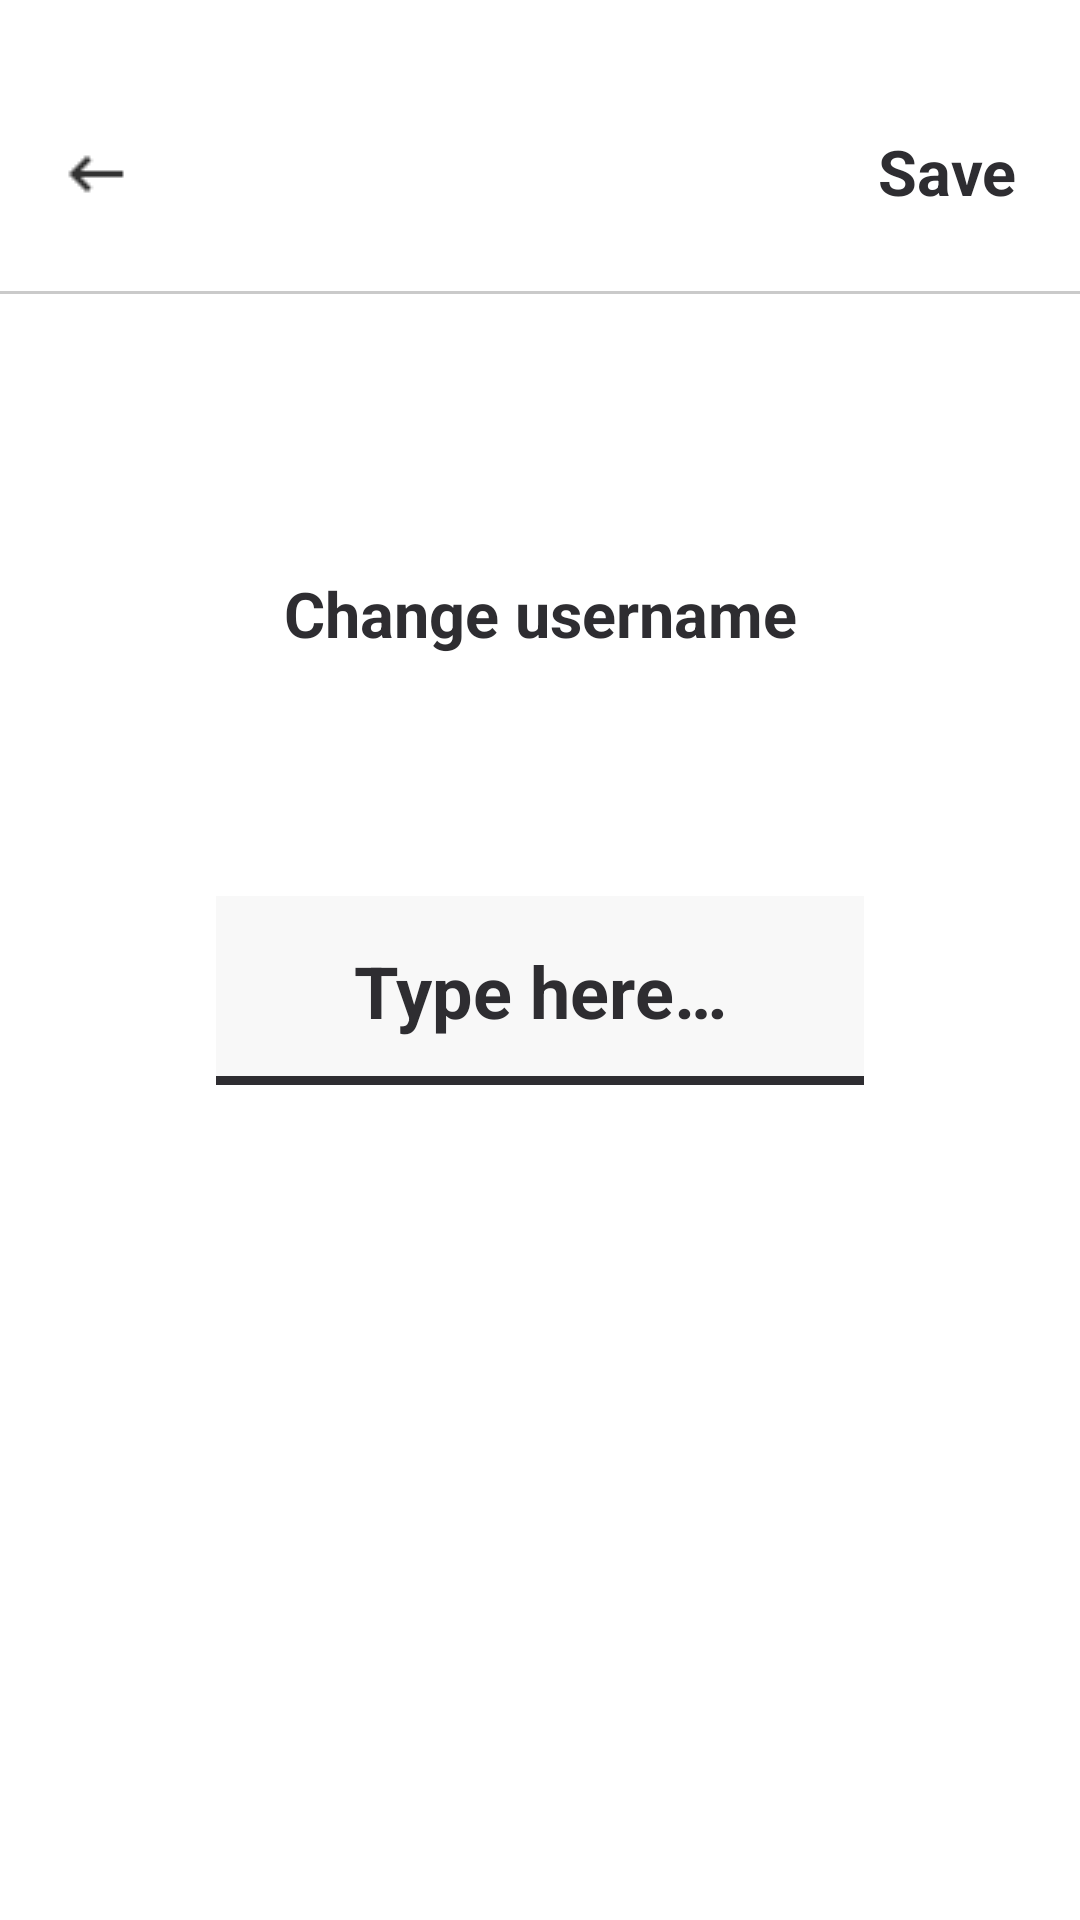

The Android layout XML behind this screen, and the referenced resources:
<!-- AndroidManifest.xml: application theme Theme.YourRhythm -->
<!-- res/layout/activity_change_username.xml -->
<?xml version="1.0" encoding="utf-8"?>
<androidx.constraintlayout.widget.ConstraintLayout
    xmlns:android="http://schemas.android.com/apk/res/android"
    xmlns:app="http://schemas.android.com/apk/res-auto"
    android:layout_width="match_parent"
    android:layout_height="match_parent"
    android:background="#FFFFFF"
    android:paddingTop="20dp">

    <ImageView
        android:id="@+id/arrow"
        android:layout_width="24dp"
        android:layout_height="24dp"
        android:src="@drawable/arrow"
        android:contentDescription="@string/settings"
        app:layout_constraintTop_toTopOf="parent"
        app:layout_constraintLeft_toLeftOf="parent"
        android:layout_marginStart="20dp"
        android:layout_marginTop="26dp" />

    <TextView
        android:id="@+id/save"
        android:layout_width="wrap_content"
        android:layout_height="wrap_content"
        app:layout_constraintTop_toTopOf="parent"
        app:layout_constraintRight_toRightOf="parent"
        android:text="@string/save"
        android:textAppearance="@style/settings"
        android:textStyle="bold"
        android:layout_marginTop="23dp"
        android:layout_marginEnd="21dp" />

    <View
        android:id="@+id/line2"
        android:layout_width="match_parent"
        android:layout_height="1dp"
        android:background="#CACACA"
        app:layout_constraintTop_toTopOf="parent"
        app:layout_constraintEnd_toEndOf="parent"
        app:layout_constraintStart_toStartOf="parent"
        android:layout_marginTop="77dp"/>

    <TextView
        android:id="@+id/choose_your"
        android:layout_width="wrap_content"
        android:layout_height="wrap_content"
        android:gravity="center_horizontal"
        android:lineSpacingExtra="3sp"
        android:text="@string/change_username"
        android:textAppearance="@style/change_user"
        android:textStyle="bold"
        app:layout_constraintStart_toStartOf="parent"
        app:layout_constraintEnd_toEndOf="parent"
        app:layout_constraintBottom_toTopOf="@id/inputContainer"
        android:layout_marginBottom="80dp" />

    <FrameLayout
        android:id="@+id/inputContainer"
        android:layout_width="match_parent"
        android:layout_height="wrap_content"
        android:layout_marginStart="72dp"
        android:layout_marginEnd="72dp"
        app:layout_constraintTop_toTopOf="parent"
        app:layout_constraintBottom_toBottomOf="parent"
        app:layout_constraintStart_toStartOf="parent"
        app:layout_constraintEnd_toEndOf="parent">

        <View
            android:id="@+id/rectangle_1"
            android:layout_width="match_parent"
            android:layout_height="63dp"
            android:background="#2E2D31"
            android:alpha="0.03"/>

        <View
            android:layout_width="match_parent"
            android:layout_height="3dp"
            android:background="#2E2D31"
            android:layout_gravity="bottom"/>

        <EditText
            android:id="@+id/username_change"
            android:layout_width="match_parent"
            android:layout_height="match_parent"
            android:background="@android:color/transparent"
            android:hint="@string/enter_text"
            android:importantForAutofill="no"
            android:textColor="#2E2D31"
            android:textSize="24sp"
            android:textStyle="bold"
            android:textAlignment="center"
            android:inputType="text"
            android:textColorHint="#2E2D31"
            android:paddingStart="8dp"
            android:paddingEnd="8dp" />

    </FrameLayout>
</androidx.constraintlayout.widget.ConstraintLayout>
<!-- resources referenced by this layout -->
<resources>
  <!-- drawable arrow: png bitmap (drawable, 277 bytes) -->
  <string name="change_username">Change username</string>
  <string name="enter_text">Type here…</string>
  <string name="save">Save</string>
  <string name="settings">Settings</string>
  <style name="change_user">
          <item name="android:textSize">21sp</item>
          <item name="android:textColor">#2E2D31</item>
      </style>
  <style name="settings">
          <item name="android:textSize">21sp</item>
          <item name="android:textColor">#2E2D31</item>
      </style>
  <style name="Theme.YourRhythm" parent="Base.Theme.YourRhythm" />
  <style name="Base.Theme.YourRhythm" parent="Theme.Material3.DayNight.NoActionBar">
          
          
      </style>
</resources>
